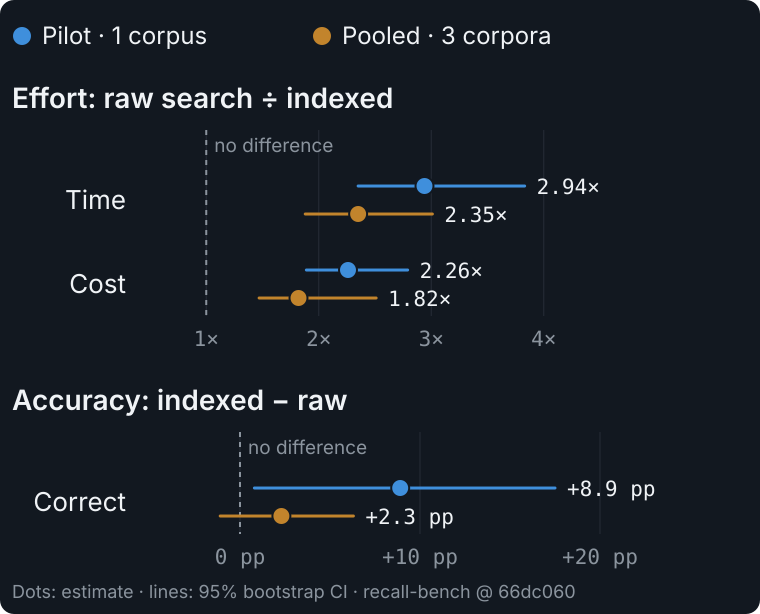

Source data for this figure (header and first rows):
condition, metric, value, low, high, label
raw_over_indexed, latency_ratio, 2.94, 2.35, 3.83, pilot
raw_over_indexed, cost_ratio, 2.26, 1.89, 2.79, pilot
diff_indexed_minus_raw, accuracy_pp, 8.9, 0.8, 17.5, pilot
raw_over_indexed, latency_ratio, 2.35, 1.88, 3.01, pooled
raw_over_indexed, cost_ratio, 1.82, 1.47, 2.51, pooled
diff_indexed_minus_raw, accuracy_pp, 2.3, -1.1, 6.3, pooled
